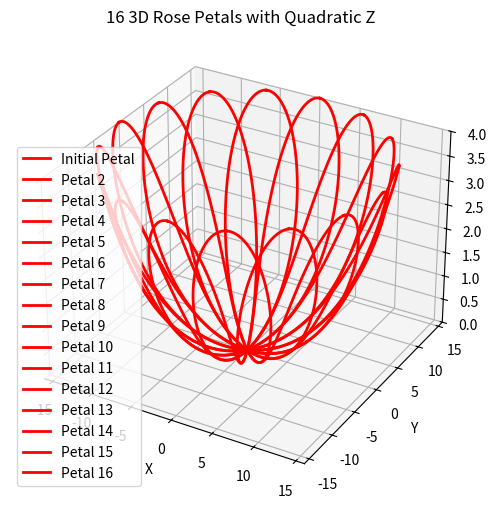

Python code for this plot:
import numpy as np
import matplotlib.pyplot as plt
from mpl_toolkits.mplot3d import Axes3D

# Parameters
z_max = 4  # Amplitude (size of the petal)
k = 1  # Number of petals (k=1 for a single petal)
theta = np.linspace(0, np.pi, 100)  # Angle for one petal (0 to π)
x_max = 16  # Maximum height of the petal in x-direction
num_petals = 16  # Total number of petals to plot

# Rose function in polar coordinates
r = z_max * np.cos(k * theta)

z = r * np.cos(theta)
stretch_factor = 2  # Stretch factor for the y-axis
y = stretch_factor * r * np.sin(theta)

# Add z-direction movement (quadratic shape)
# z increases quadratically from θ=0 to θ=π/2, then decreases quadratically from θ=π/2 to θ=π
x = np.where(
    theta <= np.pi / 2,
    x_max * (2 * theta / np.pi)**2,  # Quadratic increase
    x_max * (2 * (np.pi - theta) / np.pi)**2  # Quadratic decrease
)
x= x - x_max

# Create the 3D plot
fig = plt.figure(figsize=(8, 6))
ax = fig.add_subplot(111, projection='3d')

# Function to rotate a petal by a given angle in the xy-plane
def rotate_petal(x, y, angle):
    # Rotation matrix for the xy-plane
    x_rot = x * np.cos(angle) - y * np.sin(angle)
    y_rot = x * np.sin(angle) + y * np.cos(angle)
    return x_rot, y_rot

# Plot the initial petal
ax.plot(x, y, z, color='red', linewidth=2, label='Initial Petal')

# Iterate to create additional petals by rotating the initial petal
for i in range(1, num_petals):
    # Calculate the rotation angle for this petal
    angle = 2 * np.pi * i / num_petals
    
    # Rotate the initial petal
    x_rot, y_rot = rotate_petal(x, y, angle)
    
    # Plot the rotated petal
    ax.plot(x_rot, y_rot, z, color='red', linewidth=2, label=f'Petal {i+1}')

# Set plot limits and labels
ax.set_xlim([-x_max, x_max])
ax.set_ylim([-x_max, x_max])
ax.set_zlim([0, z_max])
ax.set_xlabel('X')
ax.set_ylabel('Y')
ax.set_zlabel('Z')
ax.set_title(f'{num_petals} 3D Rose Petals with Quadratic Z')

# Add a legend
ax.legend()
# Set the view to the YZ plane
# ax.view_init(elev=90, azim=0)
# Save the plot as a PNG file
plt.savefig('3d_rose_petals_quadratic_z_symmetric.png', dpi=300, bbox_inches='tight')
